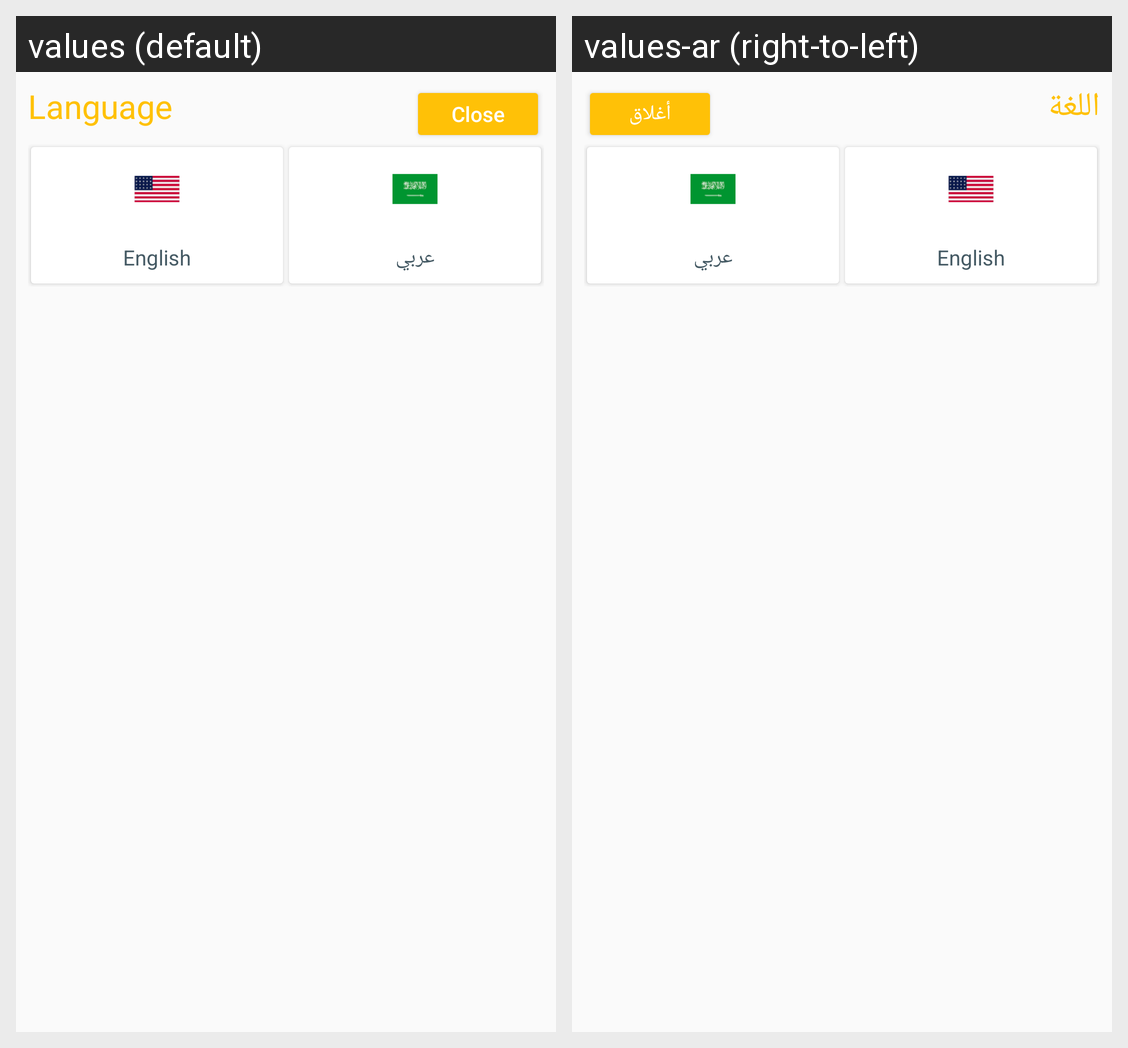

This grid shows one Android layout under two languages. Give, for every string resource on the screen, its name, the default text and each shown locale's text.
Android screen res/layout/fragment_language_selector.xml rendered under 2 locales, left to right: values (default), values-ar (right-to-left). Device: Nexus 5 (rendered at 1080×1920; each locale shown at half size, 540×960, under a caption strip naming it); theme AppTheme.NoActionBar.
Strings drawn on this screen, with the default value and each locale's value (text and hints the layout hard-codes, and strings that could not be matched under every locale, appear in the picture but are not listed):

language
  values: Language
  values-ar: اللغة

close
  values: Close
  values-ar: أغلاق

english
  values: English
  values-ar: English  [not translated; the default value is used]

arabic
  values: عربي
  values-ar: عربي  [not translated; the default value is used]
